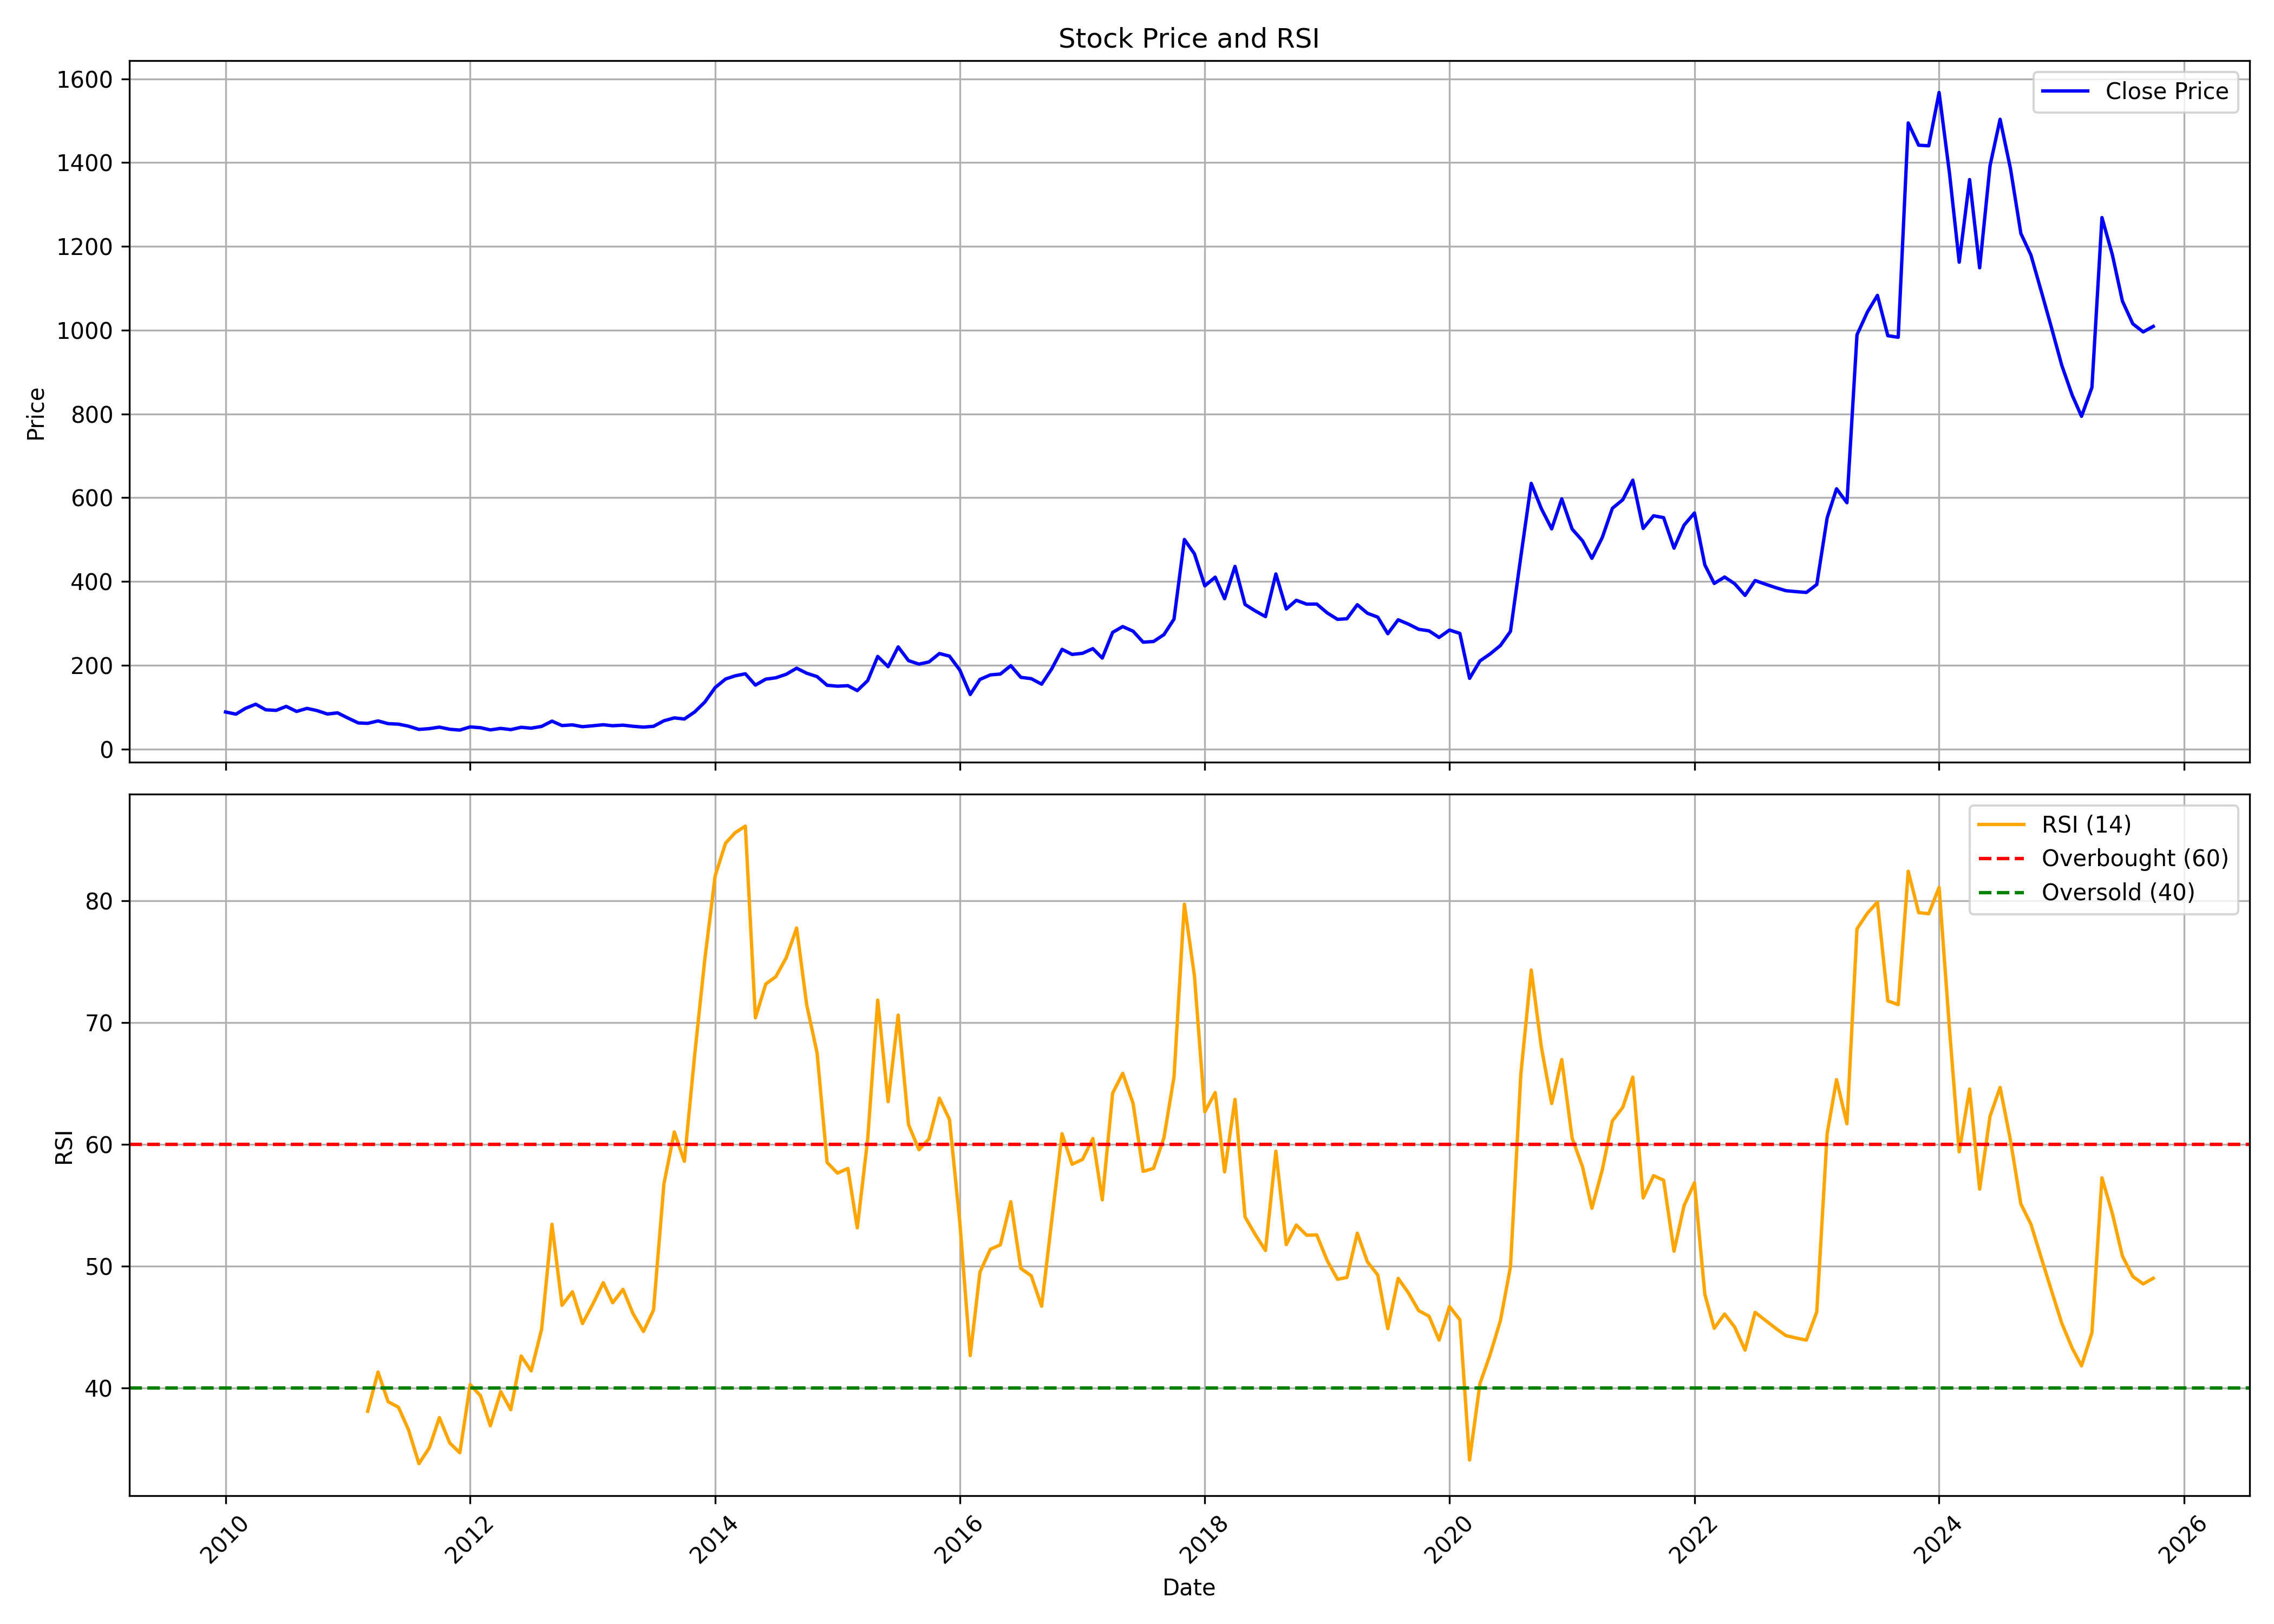

The table this chart was drawn from, first rows:
, date, symbol, open, high, low, close, volume, rsi
0, 2010-01-01, NUCLEUS, 111.9, 113.9, 84.47, 88.4, 3577942, 
1, 2010-02-01, NUCLEUS, 85.21, 94.66, 82.43, 83.27, 1274884, 
2, 2010-03-01, NUCLEUS, 83.27, 106.1, 83.27, 96.95, 2366031, 
3, 2010-04-01, NUCLEUS, 97.79, 125.1, 96.49, 107, 5050561, 
4, 2010-05-01, NUCLEUS, 105.6, 111.9, 83.1, 93.64, 1159426, 
5, 2010-06-01, NUCLEUS, 94.94, 97.72, 89.64, 92.24, 475971, 
6, 2010-07-01, NUCLEUS, 95.09, 111.6, 92.65, 101.8, 2301107, 
7, 2010-08-01, NUCLEUS, 104.9, 110.3, 86.35, 89.71, 4367799, 
8, 2010-09-01, NUCLEUS, 89.93, 107.9, 89.93, 97.02, 1609015, 
9, 2010-10-01, NUCLEUS, 96.37, 102.8, 91.07, 91.68, 732941, 
10, 2010-11-01, NUCLEUS, 91.68, 99.45, 80.44, 83.55, 1043440, 
11, 2010-12-01, NUCLEUS, 85.13, 88.82, 72.38, 86.35, 588265, 
12, 2011-01-01, NUCLEUS, 87.24, 95.12, 69.12, 74.03, 760320, 
13, 2011-02-01, NUCLEUS, 74.17, 75.07, 60.88, 62.28, 388255, 
14, 2011-03-01, NUCLEUS, 64.03, 64.03, 51.93, 61.28, 1864472, 38.08
15, 2011-04-01, NUCLEUS, 60.96, 82.37, 60.88, 67.08, 1310798, 41.3
16, 2011-05-01, NUCLEUS, 67.33, 68.62, 57.34, 60.6, 1209855, 38.87
17, 2011-06-01, NUCLEUS, 60.88, 63.71, 56.37, 59.38, 743573, 38.41
18, 2011-07-01, NUCLEUS, 61.07, 64.24, 54.05, 54.5, 519879, 36.55
19, 2011-08-01, NUCLEUS, 55.86, 55.86, 44.42, 46.82, 387775, 33.78
20, 2011-09-01, NUCLEUS, 46.82, 54.05, 44.31, 48.7, 306425, 35.08
21, 2011-10-01, NUCLEUS, 47.85, 57.08, 45.97, 52.24, 350022, 37.56
22, 2011-11-01, NUCLEUS, 51.69, 55.23, 43.97, 47.19, 387793, 35.48
23, 2011-12-01, NUCLEUS, 48.59, 51.62, 40.95, 45.23, 864788, 34.68
24, 2012-01-01, NUCLEUS, 44.67, 54.61, 44.45, 52.76, 370933, 40.27
25, 2012-02-01, NUCLEUS, 52.76, 59.41, 47.07, 50.84, 1449375, 39.35
26, 2012-03-01, NUCLEUS, 50.95, 52.94, 44.67, 45.67, 347524, 36.89
27, 2012-04-01, NUCLEUS, 46.52, 50.95, 45.82, 49.25, 171038, 39.7
28, 2012-05-01, NUCLEUS, 49.47, 50.95, 46, 46.34, 170894, 38.21
29, 2012-06-01, NUCLEUS, 46.52, 55.27, 44.56, 51.87, 403238, 42.62
30, 2012-07-01, NUCLEUS, 53.28, 58.65, 46.76, 49.75, 901820, 41.4
31, 2012-08-01, NUCLEUS, 49.83, 65.55, 49.22, 54.01, 1601682, 44.81
32, 2012-09-01, NUCLEUS, 54.43, 71.1, 54.09, 66.58, 4041738, 53.43
33, 2012-10-01, NUCLEUS, 66.62, 74.32, 55.24, 55.96, 2243271, 46.79
34, 2012-11-01, NUCLEUS, 56.19, 60.26, 55.2, 57.65, 550721, 47.89
35, 2012-12-01, NUCLEUS, 57.5, 59.07, 52.36, 53.32, 355685, 45.28
36, 2013-01-01, NUCLEUS, 54.05, 61.33, 53.43, 55.54, 866374, 46.88
37, 2013-02-01, NUCLEUS, 55.27, 67.31, 52.63, 57.96, 895092, 48.64
38, 2013-03-01, NUCLEUS, 58, 65.28, 54.47, 55.58, 432647, 46.99
39, 2013-04-01, NUCLEUS, 55.96, 63.17, 55.58, 56.96, 179490, 48.09
40, 2013-05-01, NUCLEUS, 56.96, 59.49, 54.05, 54.28, 244736, 46.09
41, 2013-06-01, NUCLEUS, 54.16, 55.96, 52.13, 52.32, 200173, 44.63
42, 2013-07-01, NUCLEUS, 55.69, 60.46, 52.89, 54.21, 762919, 46.4
43, 2013-08-01, NUCLEUS, 54.33, 70.44, 52.69, 67.39, 623652, 56.75
44, 2013-09-01, NUCLEUS, 67.31, 77.13, 65.79, 74.32, 617764, 61.01
45, 2013-10-01, NUCLEUS, 75.28, 88.06, 68.35, 71.64, 1183798, 58.6
46, 2013-11-01, NUCLEUS, 73.2, 98.48, 71.48, 88.67, 1102552, 67.4
47, 2013-12-01, NUCLEUS, 88.47, 114.6, 83.18, 112, 1720882, 75.19
48, 2014-01-01, NUCLEUS, 112.3, 161.1, 106.7, 146.8, 8268865, 82.06
49, 2014-02-01, NUCLEUS, 145.6, 173.5, 135.4, 167.2, 4168259, 84.73
50, 2014-03-01, NUCLEUS, 166.8, 198.6, 157.5, 174.6, 5145484, 85.57
51, 2014-04-01, NUCLEUS, 175.9, 201.7, 173.9, 179.6, 2287088, 86.13
52, 2014-05-01, NUCLEUS, 179.6, 186.3, 142.6, 152.6, 2405556, 70.38
53, 2014-06-01, NUCLEUS, 153.1, 178.2, 150.1, 166.8, 2119149, 73.17
54, 2014-07-01, NUCLEUS, 171.8, 191.5, 159.6, 170.1, 2272565, 73.77
55, 2014-08-01, NUCLEUS, 168.3, 193.9, 140.4, 178.5, 2758998, 75.32
56, 2014-09-01, NUCLEUS, 181.5, 226, 180.3, 192.9, 6978838, 77.76
57, 2014-10-01, NUCLEUS, 193, 198, 169.1, 181, 2011945, 71.47
58, 2014-11-01, NUCLEUS, 183.1, 194.4, 167.4, 172.9, 1542366, 67.51
59, 2014-12-01, NUCLEUS, 173.6, 183.5, 144.9, 152.2, 1169526, 58.51
... 130 more rows
